2-way image classification set "plates_augmented" from GitHub (calvarado2004/csca5642-cleaned-vs-dirty); label vocabulary: cleaned, dirty.

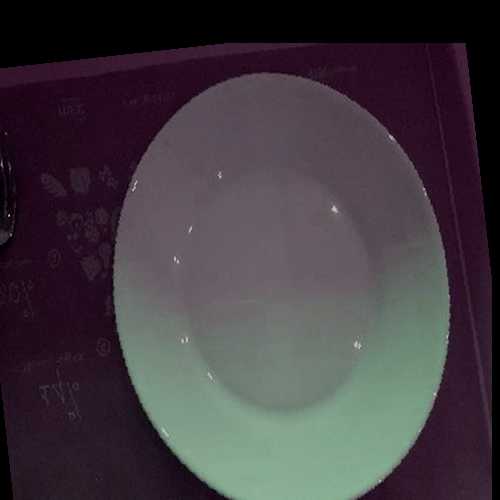
Label: cleaned

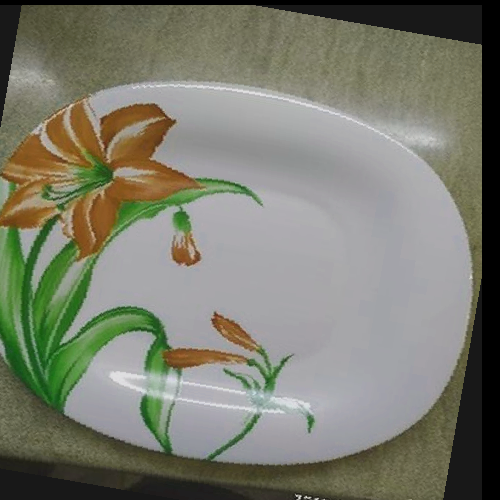
Label: cleaned

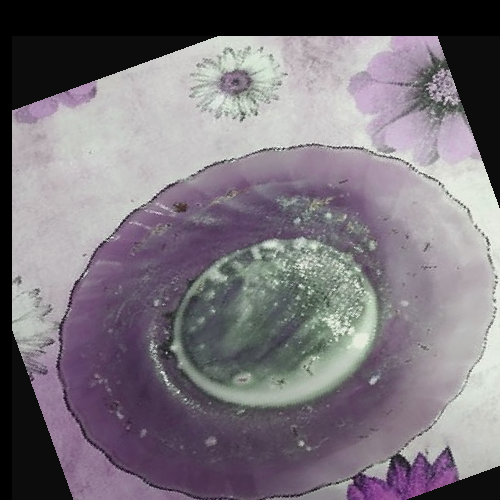
Label: dirty

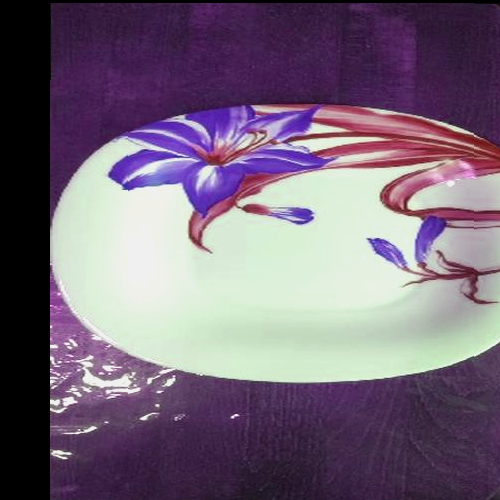
Label: cleaned

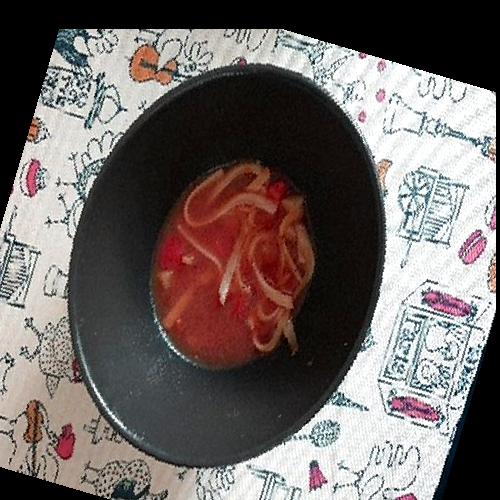
Label: dirty

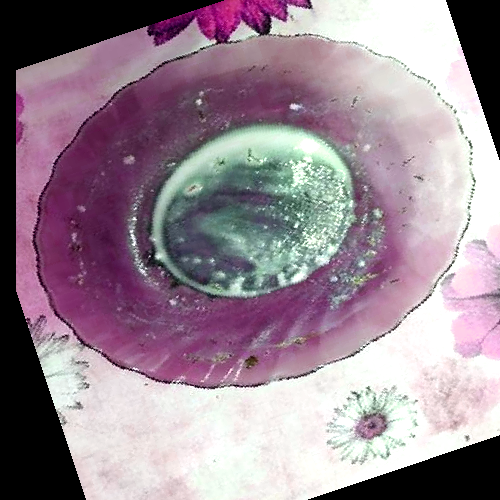
Label: dirty
